Run: headless pygame with SDL's dummy video driver; simulated clock (each Clock.tick advances the game by its frame time, no real sleeping); random seed 0; keys injected as events and as key.get_pressed() state; mouse plan: one left click at the window centre at the start of phase 2, then a move to the lower-right quarter at the start of phase 3.
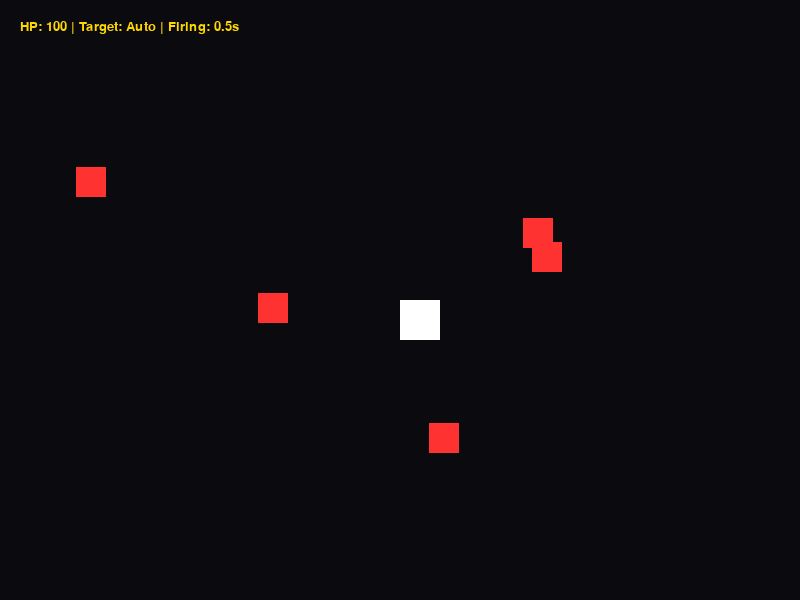
Frame 1 of 4 · flips 1–60 · no input
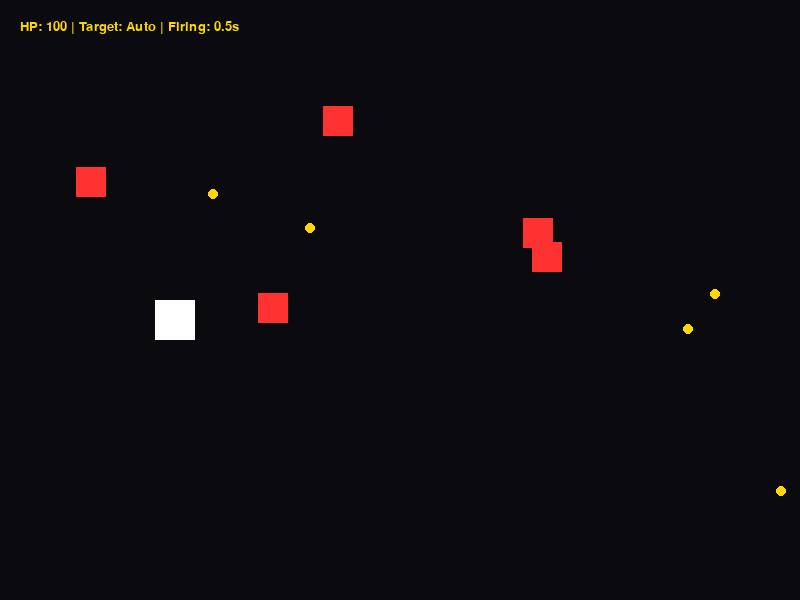
Frame 2 of 4 · flips 61–180 · clicked the window centre · tapped SPACE, RETURN · held RIGHT (→), D
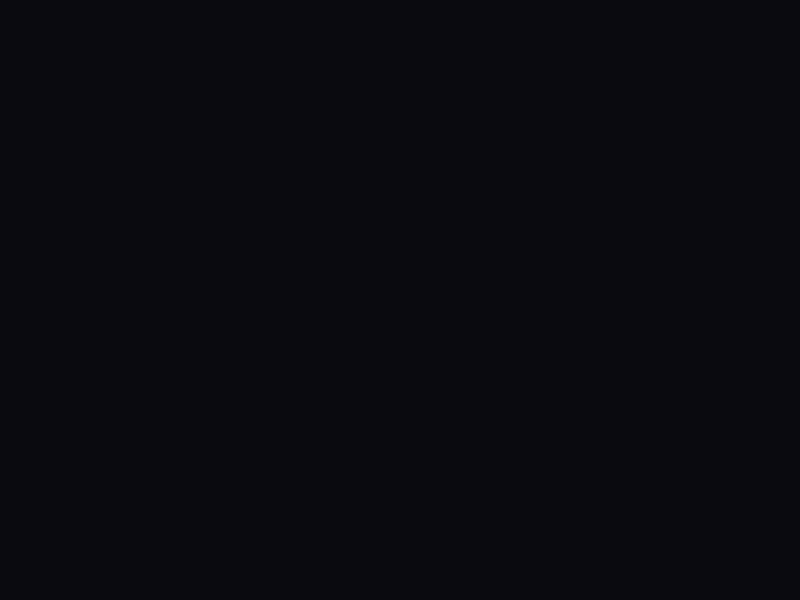
Frame 3 of 4 · flips 181–300 · moved the mouse to the lower-right quarter · held DOWN (↓), S
Frame 4 of 4 · flips 301–420 · held LEFT (←), A, UP (↑), W · screen unchanged from frame 3, image omitted

The pygame program that drew these frames:

import pygame
import random
import math

# 1. 초기화 및 기본 설정
pygame.init()
WIDTH, HEIGHT = 800, 600
screen = pygame.display.set_mode((WIDTH, HEIGHT))
pygame.display.set_caption("Roguelike: Auto-Targeting & Auto-Exit")
clock = pygame.time.Clock()

# 색상 정의
WHITE, RED, GOLD, BLACK, GREEN, CYAN, PURPLE = (255, 255, 255), (255, 50, 50), (255, 215, 0), (10, 10, 15), (50, 255, 50), (0, 255, 255), (200, 50, 255)

# 2. 전역 상태 및 메타 데이터
permanent_stats = {
    "damage": 1, 
    "speed": 5, 
    "gold": 0,
    "weapon_type": "NORMAL",
    "dmg_price": 50,
    "spd_price": 50
}
score = 0
player_hp = 100
game_state = 'PLAYING'

# --- 에셋 로드 함수 ---
def get_surf(size, color, alpha=255):
    surf = pygame.Surface(size, pygame.SRCALPHA)
    pygame.draw.rect(surf, (*color, alpha), (0, 0, size[0], size[1]))
    return surf

player_img = get_surf((40, 40), WHITE)
enemy_img = get_surf((30, 30), RED)
boss_img = get_surf((100, 100), PURPLE)

# 3. 클래스 정의
class Item:
    def __init__(self, x, y):
        self.pos = pygame.Vector2(x, y)
        self.type = random.choice(['HEAL', 'SPEED'])
        self.color = GREEN if self.type == 'HEAL' else CYAN
        self.lifetime = 600

    def draw(self, surface, offset):
        pygame.draw.rect(surface, self.color, (self.pos.x + offset.x, self.pos.y + offset.y, 15, 15))

class Projectile:
    def __init__(self, x, y, velocity, color, damage):
        self.pos = pygame.Vector2(x, y)
        self.vel = velocity
        self.color = color
        self.damage = damage

    def update(self):
        self.pos += self.vel

    def draw(self, surface, offset):
        pygame.draw.circle(surface, self.color, (int(self.pos.x + offset.x), int(self.pos.y + offset.y)), 5)

class Boss:
    def __init__(self):
        self.pos = pygame.Vector2(WIDTH//2 - 50, -150)
        self.target_y = 80
        self.hp = 150
        self.max_hp = 150
        self.shoot_timer = 0

    def update(self, player_pos, projectiles):
        if self.pos.y < self.target_y: self.pos.y += 2
        self.shoot_timer += 1
        if self.shoot_timer > 50:
            for i in range(12):
                angle = i * (360 / 12)
                dir_vec = pygame.Vector2(1, 0).rotate(angle) * 5
                projectiles.append(Projectile(self.pos.x + 50, self.pos.y + 50, dir_vec, PURPLE, 10))
            self.shoot_timer = 0

    def draw(self, surface, offset):
        surface.blit(boss_img, (self.pos.x + offset.x, self.pos.y + offset.y))
        pygame.draw.rect(surface, RED, (self.pos.x, self.pos.y - 20, 100, 10))
        pygame.draw.rect(surface, GREEN, (self.pos.x, self.pos.y - 20, (self.hp/self.max_hp)*100, 10))

class Enemy:
    def __init__(self):
        self.pos = pygame.Vector2(random.randint(50, WIDTH-50), random.randint(50, HEIGHT-50))
        self.hp = 3
        self.shoot_timer = random.randint(60, 150)

    def update(self, player_pos, projectiles):
        self.shoot_timer -= 1
        if self.shoot_timer <= 0:
            dir_vec = (player_pos - self.pos).normalize() * 4
            projectiles.append(Projectile(self.pos.x, self.pos.y, dir_vec, GOLD, 5))
            self.shoot_timer = random.randint(100, 200)

# 4. 초기 객체 생성
player_pos = pygame.Vector2(WIDTH//2, HEIGHT//2)
enemies = [Enemy() for _ in range(5)]
items = []
player_projectiles = []
enemy_projectiles = []
boss = None
shoot_cooldown = 0
screen_shake = 0

# 5. 메인 루프
running = True
while running:
    # [요청 기능 2] 피가 0 이하가 되면 자동으로 게임 종료
    if player_hp <= 0:
        running = False

    # --- 1) 이벤트 처리 ---
    for event in pygame.event.get():
        if event.type == pygame.QUIT: running = False
        if event.type == pygame.KEYDOWN:
            if event.key == pygame.K_s: game_state = 'SHOP' if game_state == 'PLAYING' else 'PLAYING'
            if event.key == pygame.K_1: permanent_stats["weapon_type"] = "NORMAL"
            if event.key == pygame.K_2: permanent_stats["weapon_type"] = "SHOTGUN"

    # --- 2) 게임 로직 ---
    if game_state == 'PLAYING':
        # 이동 및 공간 이동
        keys = pygame.key.get_pressed()
        move = pygame.Vector2(0,0)
        if keys[pygame.K_LEFT]: move.x = -1
        if keys[pygame.K_RIGHT]: move.x = 1
        if keys[pygame.K_UP]: move.y = -1
        if keys[pygame.K_DOWN]: move.y = 1
        if move.length() > 0: player_pos += move.normalize() * permanent_stats["speed"]

        player_size = 40
        if player_pos.x > WIDTH: player_pos.x = -player_size
        elif player_pos.x < -player_size: player_pos.x = WIDTH
        if player_pos.y > HEIGHT: player_pos.y = -player_size
        elif player_pos.y < -player_size: player_pos.y = HEIGHT

        # [요청 기능 1] 가장 가까운 대상 자동 조준 사격
        if shoot_cooldown <= 0:
            p_center = player_pos + pygame.Vector2(20, 20)
            target_pos = None
            min_dist = 9999
            
            # 모든 적과 보스 중 가장 가까운 것 찾기
            targets = list(enemies)
            if boss: targets.append(boss)
            
            for t in targets:
                # 보스는 중심점이 다르므로 보정
                t_pos = t.pos + (pygame.Vector2(50,50) if isinstance(t, Boss) else pygame.Vector2(0,0))
                dist = p_center.distance_to(t_pos)
                if dist < min_dist:
                    min_dist = dist
                    target_pos = t_pos
            
            # 타겟이 있으면 발사, 없으면 마우스 방향
            if target_pos:
                base_dir = (target_pos - p_center).normalize()
            else:
                m_pos = pygame.Vector2(pygame.mouse.get_pos())
                base_dir = (m_pos - p_center).normalize() if (m_pos - p_center).length() > 0 else pygame.Vector2(0, -1)

            if permanent_stats["weapon_type"] == "NORMAL":
                player_projectiles.append(Projectile(p_center.x, p_center.y, base_dir * 8, GREEN, permanent_stats["damage"]))
            elif permanent_stats["weapon_type"] == "SHOTGUN":
                for angle in [-20, 0, 20]:
                    player_projectiles.append(Projectile(p_center.x, p_center.y, base_dir.rotate(angle) * 7, (200, 255, 100), permanent_stats["damage"]))
            
            shoot_cooldown = 30 # 0.5초 주기
        
        if shoot_cooldown > 0: shoot_cooldown -= 1

        # 업데이트 및 충돌 체크
        if score >= 200 and boss is None: boss = Boss()
        if boss: boss.update(player_pos + pygame.Vector2(20,20), enemy_projectiles)
        for e in enemies: e.update(player_pos + pygame.Vector2(20,20), enemy_projectiles)
        
        for p in player_projectiles[:]:
            p.update()
            if boss and p.pos.distance_to(boss.pos + pygame.Vector2(50,50)) < 50:
                boss.hp -= p.damage
                player_projectiles.remove(p)
                if boss.hp <= 0: boss = None; score += 1000; permanent_stats["gold"] += 500
            else:
                for e in enemies[:]:
                    if p.pos.distance_to(e.pos) < 20:
                        e.hp -= p.damage
                        if p in player_projectiles: player_projectiles.remove(p)
                        if e.hp <= 0:
                            enemies.remove(e); enemies.append(Enemy())
                            score += 20; permanent_stats["gold"] += 10
                            if random.random() < 0.3: items.append(Item(e.pos.x, e.pos.y))
            if not screen.get_rect().inflate(100, 100).collidepoint(p.pos):
                if p in player_projectiles: player_projectiles.remove(p)

        for p in enemy_projectiles[:]:
            p.update()
            if p.pos.distance_to(player_pos + pygame.Vector2(20,20)) < 25:
                player_hp -= p.damage; enemy_projectiles.remove(p); screen_shake = 10
            elif not screen.get_rect().inflate(100, 100).collidepoint(p.pos): enemy_projectiles.remove(p)

        for i in items[:]:
            if i.pos.distance_to(player_pos + pygame.Vector2(20,20)) < 30:
                if i.type == 'HEAL': player_hp = min(100, player_hp + 25)
                else: permanent_stats["speed"] += 0.2
                items.remove(i)

    # --- 3) 그리기 ---
    screen.fill(BLACK)
    offset = pygame.Vector2(random.uniform(-screen_shake, screen_shake), random.uniform(-screen_shake, screen_shake)) if screen_shake > 0 else pygame.Vector2(0,0)
    if screen_shake > 0: screen_shake -= 1

    if game_state == 'PLAYING':
        for i in items: i.draw(screen, offset)
        for p in player_projectiles: p.draw(screen, offset)
        for p in enemy_projectiles: p.draw(screen, offset)
        for e in enemies: screen.blit(enemy_img, (e.pos.x - 15 + offset.x, e.pos.y - 15 + offset.y))
        if boss: boss.draw(screen, offset)
        screen.blit(player_img, (player_pos.x + offset.x, player_pos.y + offset.y))

        font = pygame.font.SysFont("malgungothic", 20)
        ui_txt = font.render(f"HP: {int(player_hp)} | Target: Auto | Firing: 0.5s", True, GOLD)
        screen.blit(ui_txt, (20, 20))

    pygame.display.flip()
    clock.tick(60)

pygame.quit()
